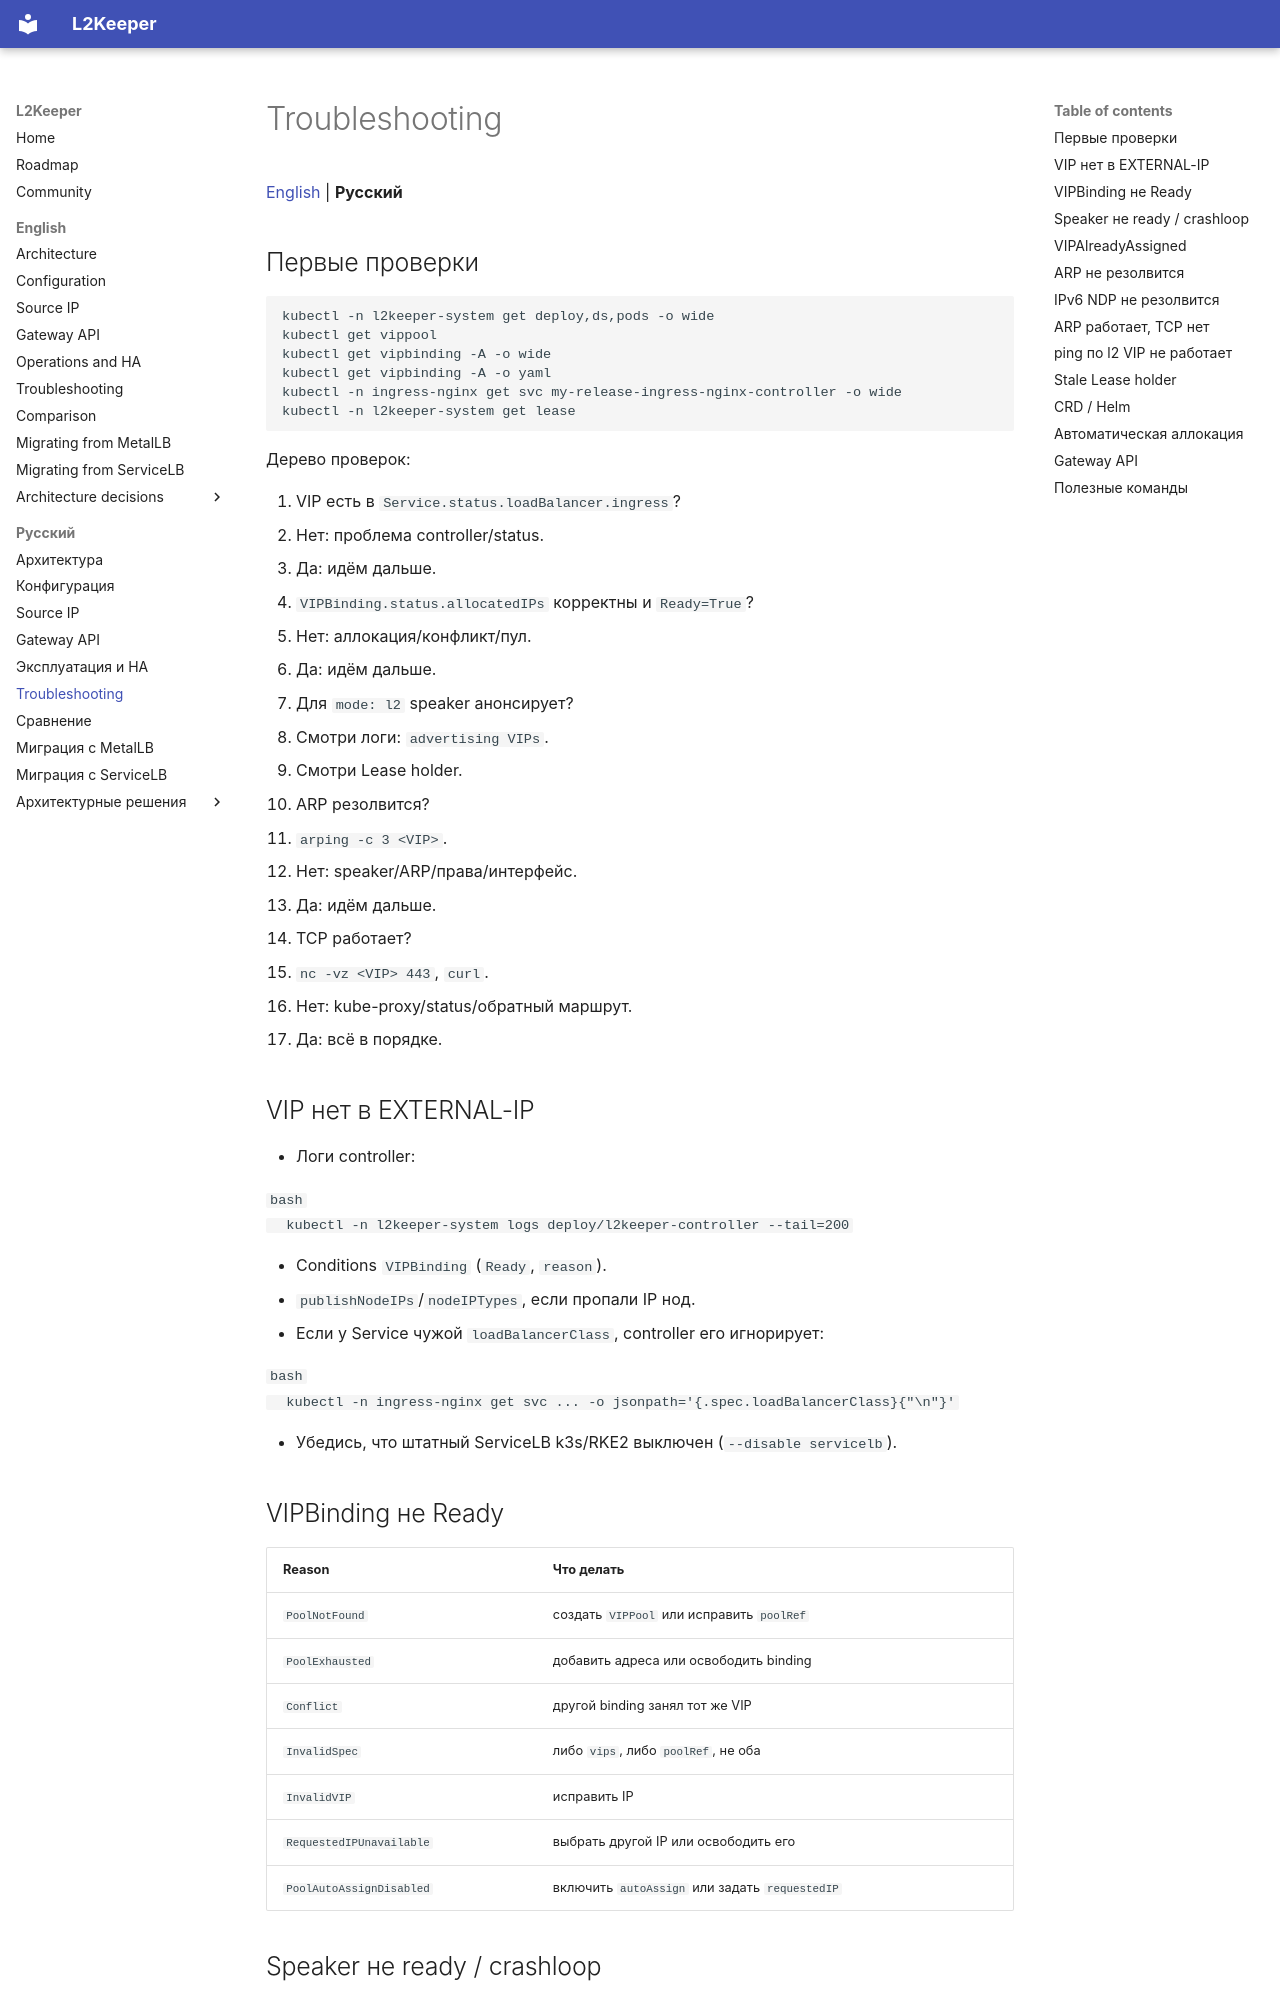

repository: l2keeper/l2keeper · page: ru/troubleshooting/index.html · generator: mkdocs

# Troubleshooting

[English](../en/troubleshooting.md) | **Русский**

## Первые проверки

```bash
kubectl -n l2keeper-system get deploy,ds,pods -o wide
kubectl get vippool
kubectl get vipbinding -A -o wide
kubectl get vipbinding -A -o yaml
kubectl -n ingress-nginx get svc my-release-ingress-nginx-controller -o wide
kubectl -n l2keeper-system get lease
```

Дерево проверок:

1. VIP есть в `Service.status.loadBalancer.ingress`?
   - Нет: проблема controller/status.
   - Да: идём дальше.
2. `VIPBinding.status.allocatedIPs` корректны и `Ready=True`?
   - Нет: аллокация/конфликт/пул.
   - Да: идём дальше.
3. Для `mode: l2` speaker анонсирует?
   - Смотри логи: `advertising VIPs`.
   - Смотри Lease holder.
4. ARP резолвится?
   - `arping -c 3 <VIP>`.
   - Нет: speaker/ARP/права/интерфейс.
   - Да: идём дальше.
5. TCP работает?
   - `nc -vz <VIP> 443`, `curl`.
   - Нет: kube-proxy/status/обратный маршрут.
   - Да: всё в порядке.

## VIP нет в EXTERNAL-IP

- Логи controller:

  ```bash
  kubectl -n l2keeper-system logs deploy/l2keeper-controller --tail=200
  ```

- Conditions `VIPBinding` (`Ready`, `reason`).
- `publishNodeIPs`/`nodeIPTypes`, если пропали IP нод.
- Если у Service чужой `loadBalancerClass`, controller его игнорирует:

  ```bash
  kubectl -n ingress-nginx get svc ... -o jsonpath='{.spec.loadBalancerClass}{"\n"}'
  ```

- Убедись, что штатный ServiceLB k3s/RKE2 выключен (`--disable servicelb`).

## VIPBinding не Ready

| Reason | Что делать |
|---|---|
| `PoolNotFound` | создать `VIPPool` или исправить `poolRef` |
| `PoolExhausted` | добавить адреса или освободить binding |
| `Conflict` | другой binding занял тот же VIP |
| `InvalidSpec` | либо `vips`, либо `poolRef`, не оба |
| `InvalidVIP` | исправить IP |
| `RequestedIPUnavailable` | выбрать другой IP или освободить его |
| `PoolAutoAssignDisabled` | включить `autoAssign` или задать `requestedIP` |
